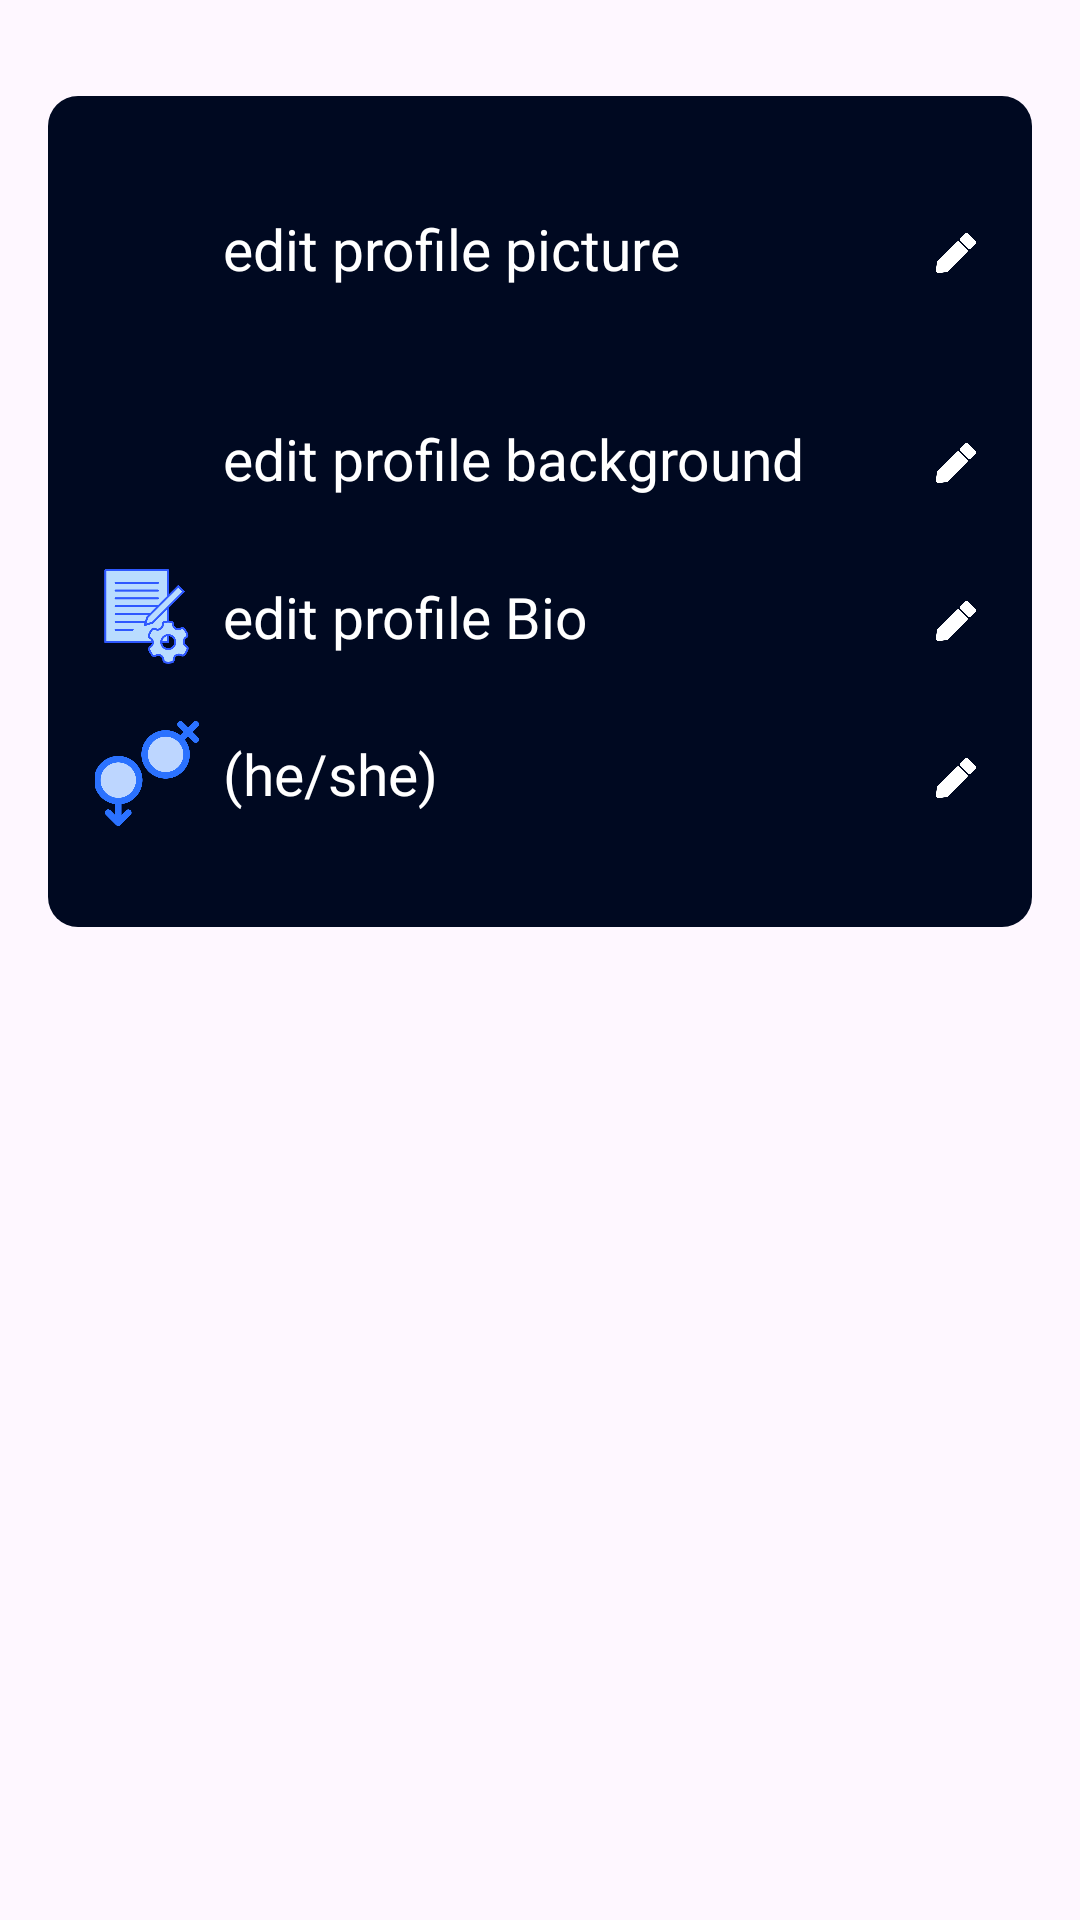

Layout XML and referenced resources for this Android screen:
<!-- AndroidManifest.xml: application theme AppTheme -->
<!-- res/layout/activity_personalize_profile.xml -->
<?xml version="1.0" encoding="utf-8"?>
<RelativeLayout
    xmlns:android="http://schemas.android.com/apk/res/android"
    xmlns:app="http://schemas.android.com/apk/res-auto"
    xmlns:tools="http://schemas.android.com/tools"
    android:layout_width="match_parent"
    android:layout_height="match_parent"
    tools:context=".Account.EditAccount.personalizeProfile">
    <RelativeLayout
        android:id="@+id/contentContainer"
        android:layout_width="match_parent"
        android:layout_height="wrap_content"
        android:layout_marginTop="@dimen/commonMargin"
        android:background="@color/transparent">
        <LinearLayout
            android:id="@+id/contents"
            android:background="@drawable/edit_profile_cards"
            android:layout_margin="@dimen/commonMargin"
            android:padding="@dimen/commonPadding"
            android:orientation="vertical"
            android:layout_width="match_parent"
            android:layout_height="wrap_content">
            <LinearLayout
                android:layout_width="match_parent"
                android:layout_height="70dp"
                android:layout_marginStart="@dimen/commonMargin"
                android:layout_marginTop="@dimen/commonMargin"
                android:layout_marginEnd="@dimen/commonMargin"
                android:padding="@dimen/commonPadding"
                android:background="?android:attr/selectableItemBackground"
                android:onClick="editProfilePic">

                <ImageView
                    android:layout_width="35dp"
                    android:layout_height="35dp"
                    android:layout_gravity="center"
                    android:src="@drawable/edit" />

                <TextView
                    android:layout_width="wrap_content"
                    android:layout_height="wrap_content"
                    android:layout_marginStart="8dp"
                    android:text="@string/editProfilePic"
                    android:layout_gravity="center"
                    android:textColor="@color/white"
                    android:textSize="@dimen/commonText"/>
                <RelativeLayout
                    android:layout_gravity="center"
                    android:layout_width="wrap_content"
                    android:layout_height="wrap_content">
                    <ImageView
                        android:background="@drawable/pencil"
                        android:backgroundTint="@color/white"
                        android:layout_marginTop="3dp"
                        android:layout_width="20dp"
                        android:layout_height="20dp"
                        android:layout_alignParentEnd="true"/>
                </RelativeLayout>
            </LinearLayout>
            <LinearLayout
                android:layout_width="match_parent"
                android:layout_height="70dp"
                android:layout_marginStart="@dimen/commonMargin"
                android:layout_marginEnd="@dimen/commonMargin"
                android:padding="@dimen/commonPadding"
                android:background="?android:attr/selectableItemBackground"
                android:onClick="editProfileBackground">
                <ImageView
                    android:layout_width="35dp"
                    android:layout_height="35dp"
                    android:layout_gravity="center"
                    android:src="@drawable/picture" />
                <TextView
                    android:layout_width="wrap_content"
                    android:layout_height="wrap_content"
                    android:layout_marginStart="8dp"
                    android:text="@string/editProfileBG"
                    android:layout_gravity="center"
                    android:textColor="@color/white"
                    android:textSize="@dimen/commonText"/>
                <RelativeLayout
                    android:layout_gravity="center"
                    android:layout_width="wrap_content"
                    android:layout_height="wrap_content">
                    <ImageView
                        android:background="@drawable/pencil"
                        android:backgroundTint="@color/white"
                        android:layout_marginTop="3dp"
                        android:layout_width="20dp"
                        android:layout_height="20dp"
                        android:layout_alignParentEnd="true"/>
                </RelativeLayout>
            </LinearLayout>

            <LinearLayout
                android:onClick="editUserProfileBio"
                android:layout_width="match_parent"
                android:layout_height="wrap_content"
                android:layout_marginStart="@dimen/commonMargin"
                android:layout_marginEnd="@dimen/commonMargin"
                android:padding="@dimen/commonPadding">
                <ImageView
                    android:layout_width="35dp"
                    android:layout_height="35dp"
                    android:src="@drawable/bio"/>
                <TextView
                    android:text="@string/editBio"
                    android:layout_marginStart="8dp"
                    android:layout_gravity="center"
                    android:textColor="@color/white"
                    android:layout_width="wrap_content"
                    android:layout_height="wrap_content"
                    android:textSize="@dimen/commonText"/>
                <RelativeLayout
                    android:layout_gravity="center"
                    android:layout_width="wrap_content"
                    android:layout_height="wrap_content">
                    <ImageView
                        android:background="@drawable/pencil"
                        android:backgroundTint="@color/white"
                        android:layout_marginTop="3dp"
                        android:layout_width="20dp"
                        android:layout_height="20dp"
                        android:layout_alignParentEnd="true"/>
                </RelativeLayout>
            </LinearLayout>
            <LinearLayout
                android:layout_width="match_parent"
                android:layout_height="70dp"
                android:layout_marginStart="@dimen/commonMargin"
                android:layout_marginEnd="@dimen/commonMargin"
                android:layout_marginBottom="@dimen/commonMargin"
                android:padding="@dimen/commonPadding"
                android:background="?android:attr/selectableItemBackground"
                android:onClick="editUserPronounce">
                <ImageView
                    android:layout_width="35dp"
                    android:layout_height="35dp"
                    android:layout_gravity="center"
                    android:src="@drawable/gender" />
                <TextView
                    android:layout_width="wrap_content"
                    android:layout_height="wrap_content"
                    android:layout_marginStart="8dp"
                    android:text="@string/Pronounce"
                    android:layout_gravity="center"
                    android:textColor="@color/white"
                    android:textSize="@dimen/commonText"/>
                <RelativeLayout
                    android:layout_gravity="center"
                    android:layout_width="wrap_content"
                    android:layout_height="wrap_content">
                    <ImageView
                        android:background="@drawable/pencil"
                        android:backgroundTint="@color/white"
                        android:layout_marginTop="3dp"
                        android:layout_width="20dp"
                        android:layout_height="20dp"
                        android:layout_alignParentEnd="true"/>
                </RelativeLayout>
            </LinearLayout>
        </LinearLayout>
    </RelativeLayout>
    <RelativeLayout
        android:layout_below="@+id/contentContainer"
        android:layout_width="match_parent"
        android:layout_height="wrap_content">
        <com.google.android.material.textfield.TextInputLayout
            android:id="@+id/bioLayout"
            android:visibility="gone"
            android:layout_width="match_parent"
            android:layout_height="wrap_content"
            android:layout_marginStart="@dimen/commonMargin"
            android:layout_marginEnd="@dimen/commonMargin"
            android:layout_marginBottom="@dimen/commonMargin"
            app:counterEnabled="true"
            app:counterMaxLength="150">
            <EditText
                android:id="@+id/userBio"
                android:maxLines="6"
                android:textSize="13sp"
                android:hint="@string/BioHint"
                android:textAlignment="center"
                android:layout_width="match_parent"
                android:layout_height="wrap_content" />
        </com.google.android.material.textfield.TextInputLayout>
        <LinearLayout
            android:id="@+id/genderLayout"
            android:visibility="gone"
            android:layout_below="@+id/bioLayout"
            android:layout_width="wrap_content"
            android:layout_height="wrap_content"
            android:layout_marginStart="@dimen/commonMargin"
            android:layout_marginEnd="@dimen/commonMargin"
            android:layout_marginBottom="@dimen/commonMargin"
            android:padding="@dimen/commonPadding"
            android:background="@drawable/lite_border">
            <androidx.appcompat.widget.AppCompatSpinner
                android:id="@+id/pronounceSpinner"
                android:textAlignment="center"
                android:layout_gravity="center"
                android:theme="@style/CardView.Light"
                android:layout_width="match_parent"
                android:layout_height="wrap_content"/>
        </LinearLayout>
    </RelativeLayout>
    <com.google.android.material.button.MaterialButton
        android:id="@+id/saveChanges"
        android:text="@string/ok"
        android:visibility="gone"
        android:layout_alignParentBottom="true"
        android:layout_marginBottom="@dimen/commonMargin"
        android:layout_centerVertical="true"
        android:layout_centerHorizontal="true"
        android:layout_width="200dp"
        android:layout_height="80dp"/>
</RelativeLayout>
<!-- resources referenced by this layout -->
<resources>
  <color name="transparent">#00FFFFFF</color>
  <color name="white">#FFFFFFFF</color>
  <dimen name="commonMargin">16dp</dimen>
  <dimen name="commonText">19sp</dimen>
  <!-- drawable bio: png bitmap (drawable, 18024 bytes) -->
  <!-- drawable edit_profile_cards (drawable) -->
  <?xml version="1.0" encoding="utf-8"?>
  <shape
      android:shape="rectangle"
      xmlns:android="http://schemas.android.com/apk/res/android">
      <gradient
          android:startColor="@color/darkBlue"
          android:centerColor="@color/darkBlue"
          android:endColor="@color/darkBlue"
          android:type="linear"
          android:angle="45"
          />
      <corners
          android:radius="10dp"/>
  </shape>
  <!-- drawable gender: png bitmap (drawable, 21484 bytes) -->
  <!-- drawable lite_border (drawable) -->
  <?xml version="1.0" encoding="utf-8"?>
  <shape android:shape="rectangle"
      xmlns:android="http://schemas.android.com/apk/res/android">
      <stroke
          android:color="@color/ashBlack"
          android:width="1dp"
          />
      <corners
          android:radius="5dp"
          />
  </shape>
  <!-- drawable pencil: png bitmap (drawable, 5730 bytes) -->
  <string name="BioHint">Type to add bio</string>
  <string name="Pronounce">(he/she)</string>
  <string name="editBio">edit profile Bio</string>
  <string name="editProfileBG">edit profile background</string>
  <string name="editProfilePic">edit profile picture</string>
  <string name="ok">done</string>
  <style name="AppTheme" parent="Theme.Material3.DayNight">
          
          <item name="colorPrimary">@color/green</item>
          <item name="colorPrimaryVariant">@color/green_dark</item>
          <item name="colorOnPrimary">@color/white</item>
          
          <item name="colorSecondary">@color/blue</item>
          <item name="colorSecondaryVariant">@color/blue_dark</item>
          <item name="colorOnSecondary">@color/black</item>
          
          <item name="android:statusBarColor">?attr/colorPrimaryVariant</item>
      </style>
  <color name="darkBlue">#000921</color>
  <color name="ashBlack">#383B39</color>
  <color name="green">#1B5E20</color>
  <color name="green_dark">#003300</color>
  <color name="blue">#0288D1</color>
  <color name="blue_dark">#005B9F</color>
  <color name="black">#FF000000</color>
</resources>
